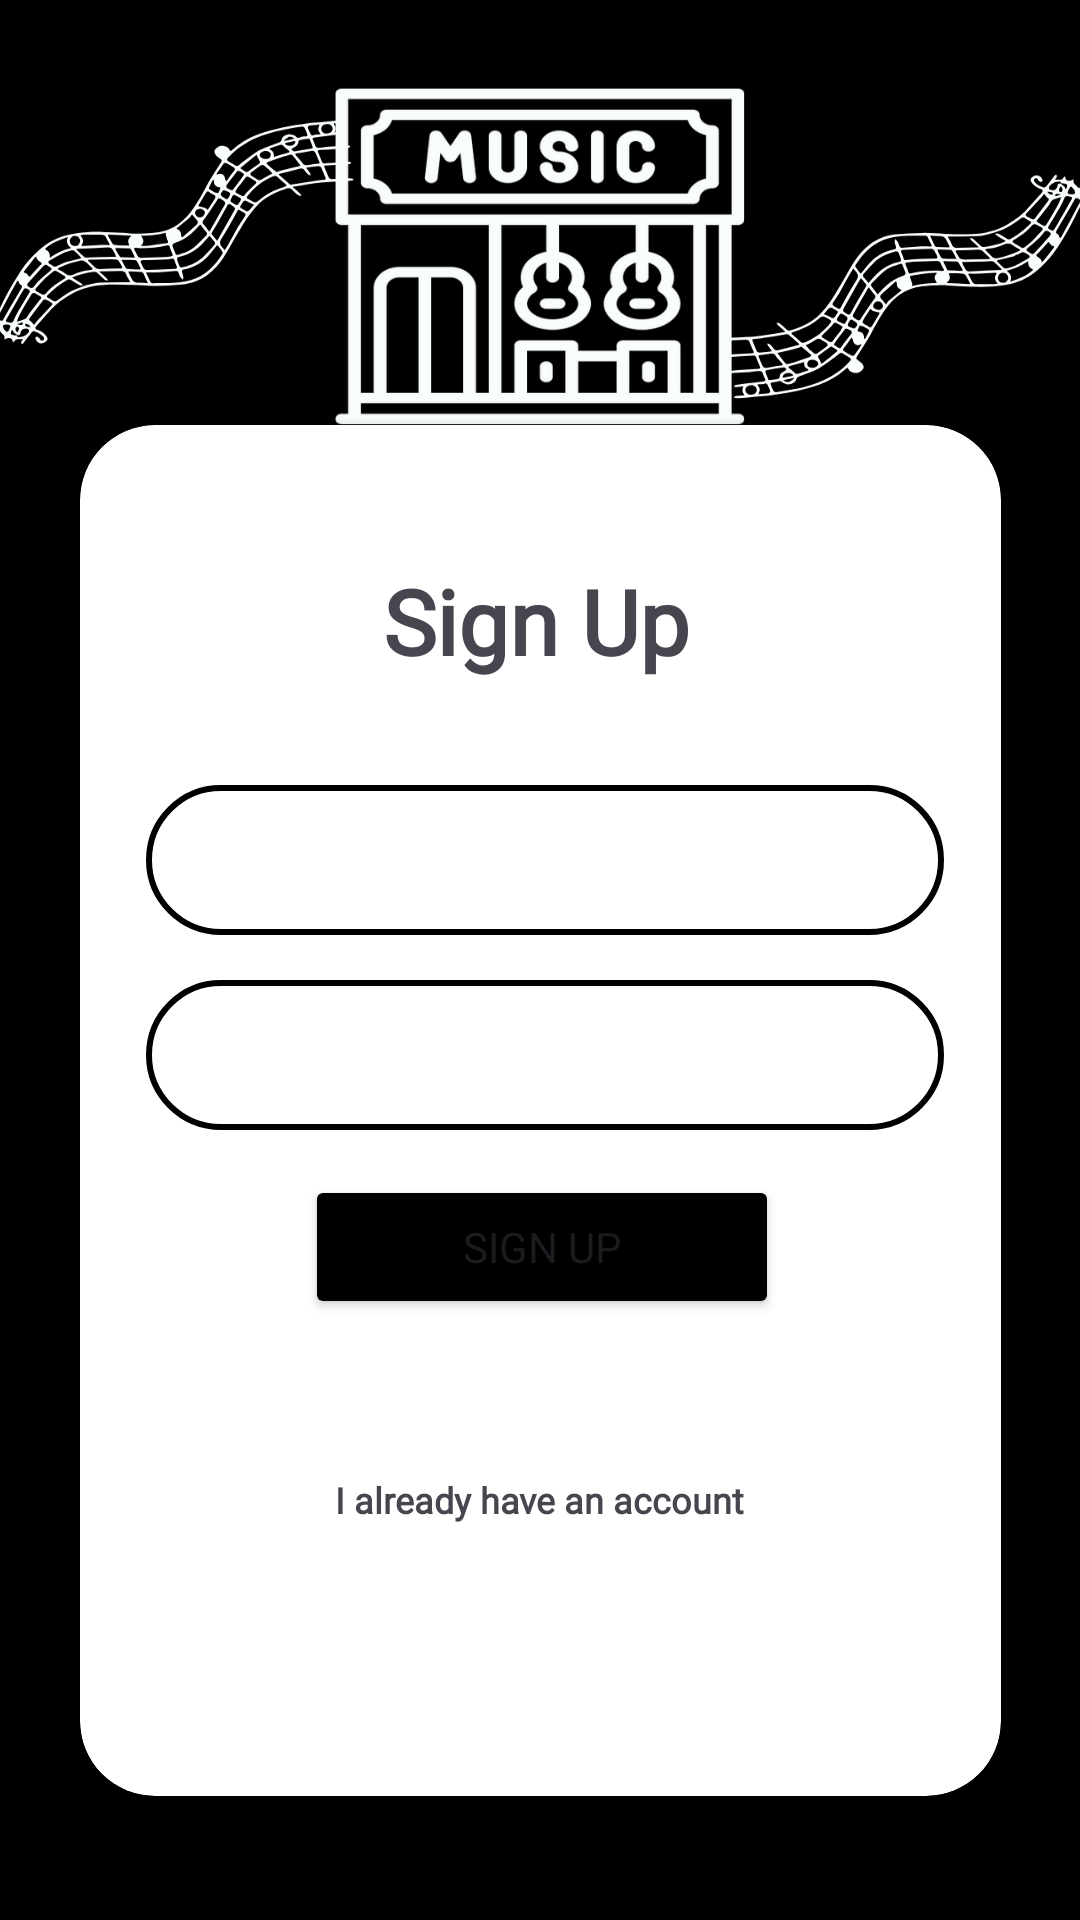

Write the Android layout XML for this screen, with the resource values it uses.
<!-- AndroidManifest.xml: application theme Theme.Tunestore -->
<!-- res/layout/fragment_sign_up.xml -->
<?xml version="1.0" encoding="utf-8"?>
<androidx.constraintlayout.widget.ConstraintLayout xmlns:android="http://schemas.android.com/apk/res/android"
    xmlns:app="http://schemas.android.com/apk/res-auto"
    xmlns:tools="http://schemas.android.com/tools"
    android:layout_width="match_parent"
    android:layout_height="match_parent"
    android:background="@drawable/signup">

    <androidx.cardview.widget.CardView
        android:layout_width="307dp"
        android:layout_height="457dp"
        android:layout_marginTop="24dp"
        android:elevation="12dp"
        app:cardCornerRadius="25dp"
        app:layout_constraintBottom_toBottomOf="parent"
        app:layout_constraintEnd_toEndOf="parent"
        app:layout_constraintStart_toStartOf="parent"
        app:layout_constraintTop_toTopOf="parent"
        app:layout_constraintVertical_bias="0.741">


        <TextView
            android:layout_width="wrap_content"
            android:layout_height="wrap_content"
            android:layout_marginStart="101dp"
            android:layout_marginTop="45dp"
            android:text="Sign Up"
            android:fontFamily="@font/nunitobold"
            android:textSize="30sp"
            android:textStyle="bold" />


        <EditText
            android:id="@+id/editTextEmailAddress"
            android:layout_width="266dp"
            android:layout_height="50dp"
            android:layout_marginStart="22dp"
            android:layout_marginTop="120dp"
            android:layout_marginEnd="50dp"
            android:background="@drawable/border"
            android:drawableStart="@drawable/email_icon"
            android:drawablePadding="15dp"
            android:ems="10"
            android:inputType="textEmailAddress"
            android:padding="10dp" />


        <EditText
            android:id="@+id/editTextPassword"
            android:layout_width="266dp"
            android:layout_height="50dp"
            android:layout_marginStart="22dp"
            android:layout_marginTop="185dp"
            android:layout_marginEnd="50dp"
            android:background="@drawable/border"
            android:drawableStart="@drawable/lock_icon"
            android:drawablePadding="15dp"
            android:ems="10"
            android:inputType="textPassword"
            android:padding="10dp" />


        <Button
            android:id="@+id/btnsignup"
            android:layout_width="158dp"
            android:layout_height="wrap_content"
            android:layout_marginStart="75dp"
            android:layout_marginTop="250dp"
            android:fontFamily="@font/nunitobold"
            android:backgroundTint="@color/black"
            android:text="SIGN UP" />


        <TextView
            android:id="@+id/tvlogin"
            android:layout_width="wrap_content"
            android:layout_height="wrap_content"
            android:layout_marginStart="85dp"
            android:layout_marginTop="350dp"
            android:fontFamily="@font/nunitobold"
            android:text="I already have an account"
            android:textSize="12sp"
            android:textStyle="bold" />


    </androidx.cardview.widget.CardView>


</androidx.constraintlayout.widget.ConstraintLayout>
<!-- resources referenced by this layout -->
<resources>
  <!-- drawable border (drawable) -->
  <?xml version="1.0" encoding="utf-8"?>
  <shape android:shape="rectangle" xmlns:android="http://schemas.android.com/apk/res/android">
      <stroke android:color="@color/black"
          android:width="2dp"/>
      <corners android:radius="50dp" />
  </shape>
  <!-- drawable signup: png bitmap (drawable, 122847 bytes) -->
  <style name="Theme.Tunestore" parent="Base.Theme.Tunestore" />
  <style name="Base.Theme.Tunestore" parent="Theme.Material3.DayNight.NoActionBar">
          
          
          <item name="android:statusBarColor">#000000</item>
      </style>
  <!-- not gathered from this repository: default colours our renderer supplied (Android Studio template values) -->
  <color name="black">#FF000000</color>
</resources>
